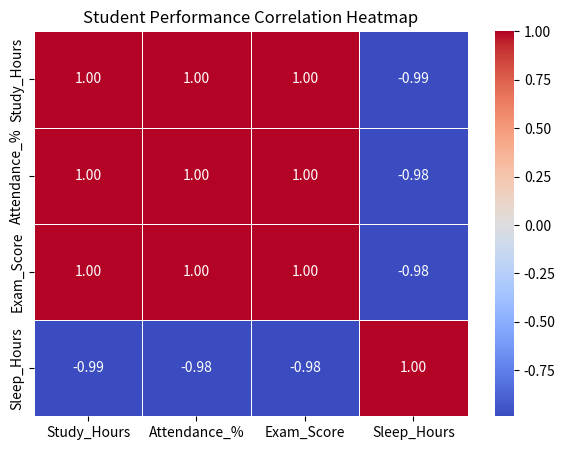

This figure's Python source:
import matplotlib.pyplot as plt
import pandas as pd
import seaborn as sns

# ১. শিক্ষার্থীদের পড়ার সময়, উপস্থিতি ও স্কোরের ডামি ডেটাসেট
data = {
    'Study_Hours': [2, 4, 5, 7, 8, 10],
    'Attendance_%': [60, 70, 75, 85, 90, 98],
    'Exam_Score': [50, 60, 65, 80, 85, 95],
    'Sleep_Hours': [8, 7, 7, 6, 6, 5],
}

df = pd.DataFrame(data)

# ২. ডাটাসেটের Correlation Matrix তৈরি
correlation_matrix = df.corr()

# ৩. Seaborn দিয়ে Heatmap তৈরি
plt.figure(figsize=(7, 5))
sns.heatmap(
    correlation_matrix,
    annot=True,  # প্রতিটি ঘরে সংখ্যা (Correlation Value) দেখাবে
    cmap='coolwarm',  # সুন্দর কালার স্কিম (লাল-নীল থিম)
    fmt='.2f',  # দশমিকের পর ২ ঘর পর্যন্ত দেখাবে
    linewidths=0.5,  # ঘরগুলোর মাঝের বর্ডার
)

plt.title('Student Performance Correlation Heatmap')
plt.show()
